Photos from the image-classification dataset "data_heatmap" in the GitHub repository josean9/Caso1.-Detecci-n-de-melanomas. Its 2 classes are: benign, malignant.

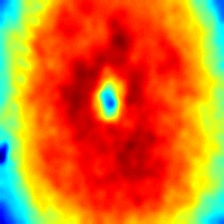
Label: benign

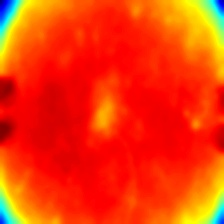
Label: benign

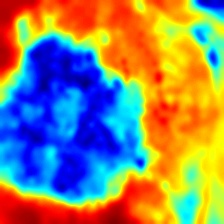
Label: malignant

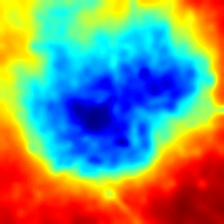
Label: malignant

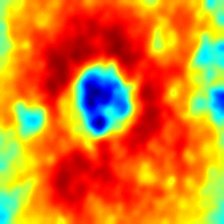
Label: benign

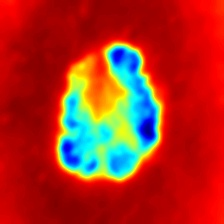
Label: malignant
